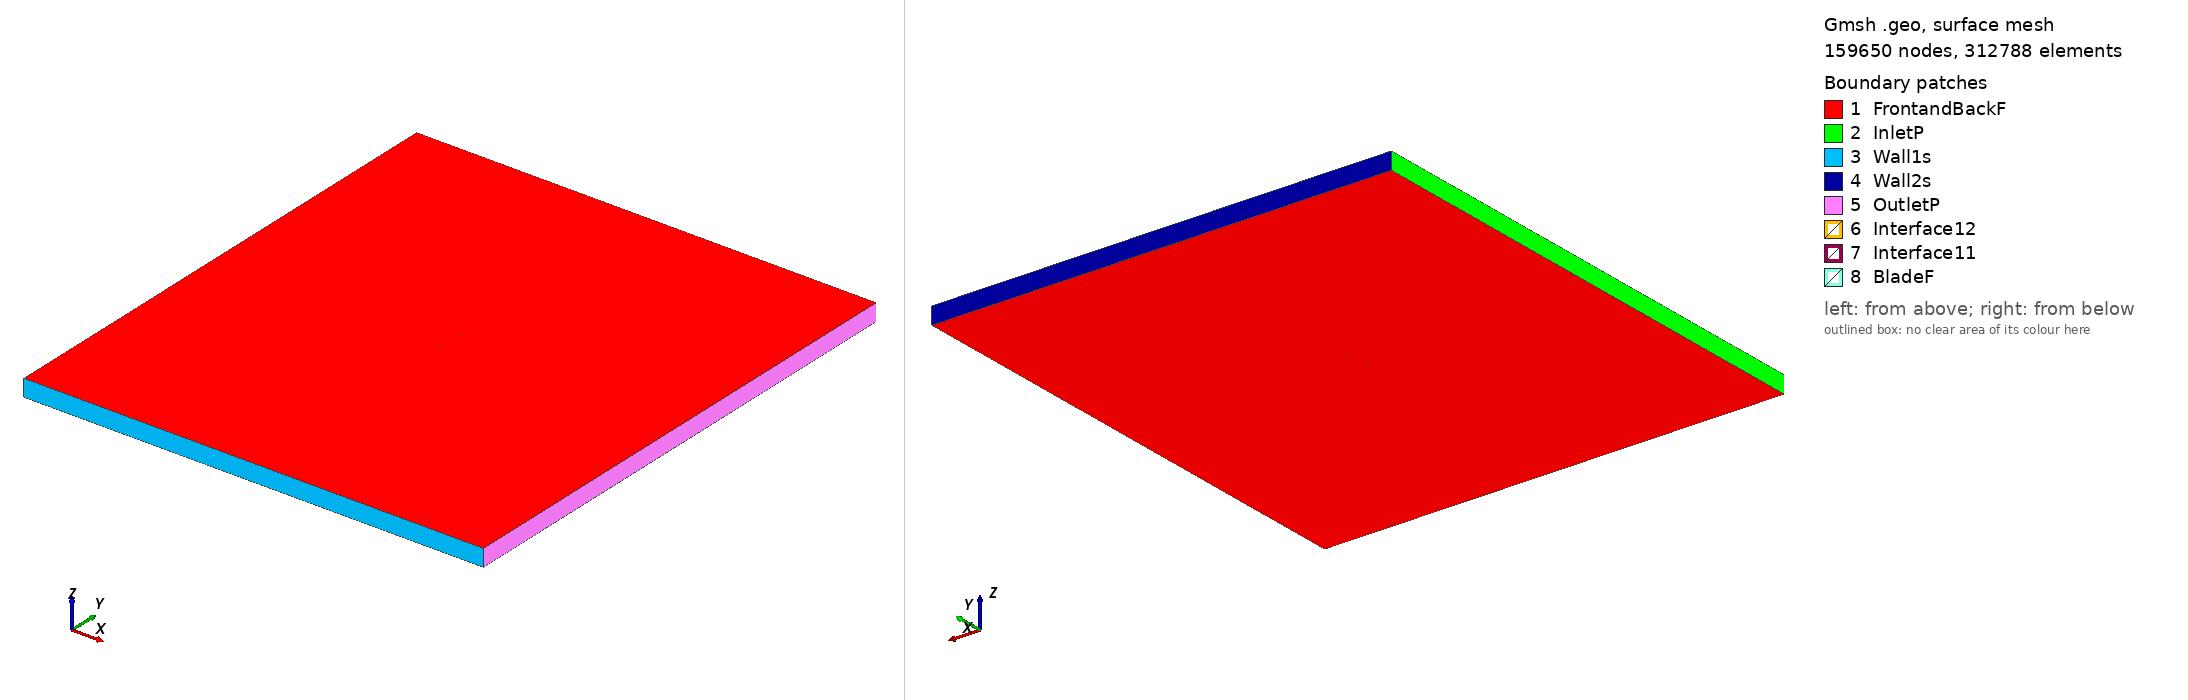

Gmsh geometry script, surface-meshed: 159650 nodes, 312788 surface elements. Boundary patches (legend numbers): 1 FrontandBackF, 2 InletP, 3 Wall1s, 4 Wall2s, 5 OutletP, 6 Interface12, 7 Interface11, 8 BladeF. Left view from above one corner, right view from below the opposite corner. Legend entries are the model's physical surfaces. The drawing asked Gmsh for element sizes between 1% and 20% of the model's largest extent; the script's own settings can give other sizes.

=== stf86361_tsr_5.602_aoa_-4.4049.geo (drawn) ===
SetFactory("OpenCASCADE");

Point(1) = {0.074741, 0.740029, 0, 1.0};
Point(2) = {0.073171, 0.740586, 0, 1.0};
Point(3) = {0.069361, 0.741885, 0, 1.0};
Point(4) = {0.064977, 0.743237, 0, 1.0};
Point(5) = {0.060030, 0.744622, 0, 1.0};
Point(6) = {0.054625, 0.746056, 0, 1.0};
Point(7) = {0.048942, 0.747450, 0, 1.0};
Point(8) = {0.043046, 0.748579, 0, 1.0};
Point(9) = {0.036804, 0.749328, 0, 1.0};
Point(10) = {0.030196, 0.749786, 0, 1.0};
Point(11) = {0.023206, 0.750000, 0, 1.0};
Point(12) = {0.016006, 0.749986, 0, 1.0};
Point(13) = {0.008636, 0.749754, 0, 1.0};
Point(14) = {0.001177, 0.749358, 0, 1.0};
Point(15) = {-0.006300, 0.748664, 0, 1.0};
Point(16) = {-0.013714, 0.747830, 0, 1.0};
Point(17) = {-0.020997, 0.746863, 0, 1.0};
Point(18) = {-0.028062, 0.745642, 0, 1.0};
Point(19) = {-0.034849, 0.744321, 0, 1.0};
Point(20) = {-0.041289, 0.742879, 0, 1.0};
Point(21) = {-0.047316, 0.741331, 0, 1.0};
Point(22) = {-0.052871, 0.739709, 0, 1.0};
Point(23) = {-0.057896, 0.738036, 0, 1.0};
Point(24) = {-0.062348, 0.736340, 0, 1.0};
Point(25) = {-0.066178, 0.734657, 0, 1.0};
Point(26) = {-0.069356, 0.733020, 0, 1.0};
Point(27) = {-0.071843, 0.731472, 0, 1.0};
Point(28) = {-0.073618, 0.730062, 0, 1.0};
Point(29) = {-0.074646, 0.728866, 0, 1.0};
Point(30) = {-0.074778, 0.728019, 0, 1.0};
Point(31) = {-0.074197, 0.727352, 0, 1.0};
Point(32) = {-0.072024, 0.726786, 0, 1.0};
Point(33) = {-0.069298, 0.726145, 0, 1.0};
Point(34) = {-0.065777, 0.725615, 0, 1.0};
Point(35) = {-0.061509, 0.725164, 0, 1.0};
Point(36) = {-0.056554, 0.724799, 0, 1.0};
Point(37) = {-0.050974, 0.724533, 0, 1.0};
Point(38) = {-0.044841, 0.724374, 0, 1.0};
Point(39) = {-0.038227, 0.724329, 0, 1.0};
Point(40) = {-0.031215, 0.724407, 0, 1.0};
Point(41) = {-0.023889, 0.724617, 0, 1.0};
Point(42) = {-0.016336, 0.724968, 0, 1.0};
Point(43) = {-0.008649, 0.725476, 0, 1.0};
Point(44) = {-0.000924, 0.726160, 0, 1.0};
Point(45) = {0.006743, 0.727050, 0, 1.0};
Point(46) = {0.014231, 0.728263, 0, 1.0};
Point(47) = {0.021684, 0.730003, 0, 1.0};
Point(48) = {0.029413, 0.732084, 0, 1.0};
Point(49) = {0.037369, 0.734075, 0, 1.0};
Point(50) = {0.045258, 0.735748, 0, 1.0};
Point(51) = {0.052821, 0.737049, 0, 1.0};
Point(52) = {0.059837, 0.737943, 0, 1.0};
Point(53) = {0.066114, 0.738449, 0, 1.0};
Point(54) = {0.071451, 0.738600, 0, 1.0};
Point(55) = {0.074856, 0.738538, 0, 1.0};
Point(56) = {-0.074741, -0.740029, 0, 1.0};
Point(57) = {-0.073171, -0.740586, 0, 1.0};
Point(58) = {-0.069361, -0.741885, 0, 1.0};
Point(59) = {-0.064977, -0.743237, 0, 1.0};
Point(60) = {-0.060030, -0.744622, 0, 1.0};
Point(61) = {-0.054625, -0.746056, 0, 1.0};
Point(62) = {-0.048942, -0.747450, 0, 1.0};
Point(63) = {-0.043046, -0.748579, 0, 1.0};
Point(64) = {-0.036804, -0.749328, 0, 1.0};
Point(65) = {-0.030196, -0.749786, 0, 1.0};
Point(66) = {-0.023206, -0.750000, 0, 1.0};
Point(67) = {-0.016006, -0.749986, 0, 1.0};
Point(68) = {-0.008636, -0.749754, 0, 1.0};
Point(69) = {-0.001177, -0.749358, 0, 1.0};
Point(70) = {0.006300, -0.748664, 0, 1.0};
Point(71) = {0.013714, -0.747830, 0, 1.0};
Point(72) = {0.020997, -0.746863, 0, 1.0};
Point(73) = {0.028062, -0.745642, 0, 1.0};
Point(74) = {0.034849, -0.744321, 0, 1.0};
Point(75) = {0.041289, -0.742879, 0, 1.0};
Point(76) = {0.047316, -0.741331, 0, 1.0};
Point(77) = {0.052871, -0.739709, 0, 1.0};
Point(78) = {0.057896, -0.738036, 0, 1.0};
Point(79) = {0.062348, -0.736340, 0, 1.0};
Point(80) = {0.066178, -0.734657, 0, 1.0};
Point(81) = {0.069356, -0.733020, 0, 1.0};
Point(82) = {0.071843, -0.731472, 0, 1.0};
Point(83) = {0.073618, -0.730062, 0, 1.0};
Point(84) = {0.074646, -0.728866, 0, 1.0};
Point(85) = {0.074778, -0.728019, 0, 1.0};
Point(86) = {0.074197, -0.727352, 0, 1.0};
Point(87) = {0.072024, -0.726786, 0, 1.0};
Point(88) = {0.069298, -0.726145, 0, 1.0};
Point(89) = {0.065777, -0.725615, 0, 1.0};
Point(90) = {0.061509, -0.725164, 0, 1.0};
Point(91) = {0.056554, -0.724799, 0, 1.0};
Point(92) = {0.050974, -0.724533, 0, 1.0};
Point(93) = {0.044841, -0.724374, 0, 1.0};
Point(94) = {0.038227, -0.724329, 0, 1.0};
Point(95) = {0.031215, -0.724407, 0, 1.0};
Point(96) = {0.023889, -0.724617, 0, 1.0};
Point(97) = {0.016336, -0.724968, 0, 1.0};
Point(98) = {0.008649, -0.725476, 0, 1.0};
Point(99) = {0.000924, -0.726160, 0, 1.0};
Point(100) = {-0.006743, -0.727050, 0, 1.0};
Point(101) = {-0.014231, -0.728263, 0, 1.0};
Point(102) = {-0.021684, -0.730003, 0, 1.0};
Point(103) = {-0.029413, -0.732084, 0, 1.0};
Point(104) = {-0.037369, -0.734075, 0, 1.0};
Point(105) = {-0.045258, -0.735748, 0, 1.0};
Point(106) = {-0.052821, -0.737049, 0, 1.0};
Point(107) = {-0.059837, -0.737943, 0, 1.0};
Point(108) = {-0.066114, -0.738449, 0, 1.0};
Point(109) = {-0.071451, -0.738600, 0, 1.0};
Point(110) = {-0.074856, -0.738538, 0, 1.0};

// Lines: first blade (splines 1-4)
Spline(1) = {1:19};
Spline(2) = {19:40};
Spline(3) = {40:55};
Spline(4) = {55,1};

// Lines: second blade (splines 5-8)
Spline(5) = {56:74};
Spline(6) = {74:95};
Spline(7) = {95:110};
Spline(8) = {110,56};

// Outer domain (points 20001-4 and lines)
Point(111) = {-13.50000000, -15.00000000, 0, 1.0};
Point(112) = {-13.50000000, 15.00000000, 0, 1.0};
Point(113) = {13.50000000, 15.00000000, 0, 1.0};
Point(114) = {13.50000000, -15.00000000, 0, 1.0};
Line(11) = {111, 112};
Line(12) = {112, 113};
Line(13) = {113, 114};
Line(14) = {111, 114};

// Interface (between moving and stationary domain) (circles)
Circle(9) = {0, 0, 0, 0.80000000, 0, 2*Pi};
Circle(10) = {0, 0, 0, 0.80000000, 0, 2*Pi};

// Loops collect Lines/Splines/etc (blade1, blade2, domain, first circle)
Line Loop(1) = {1:4};
Line Loop(2) = {5:8};
Line Loop(3) = {11,12,13,-14};
Line Loop(4) = {9};

// BooleanDifference cuts out the circle/interface from the domain
Plane Surface(1) = {3};
Plane Surface(2) = {4};
BooleanDifference{ Surface{1}; Delete;}{ Surface{2}; Delete;}

// This one cuts out the blades from the inner circle/interface
Line Loop(6) = {10};
Plane Surface(5) = {6};
Plane Surface(6) = {1};
Plane Surface(7) = {2};
BooleanDifference{ Surface{5}; Delete;}{ Surface{6,7}; Delete;}

// extrude to 3rd dimension
Extrude {0, 0, 1} {Surface{1}; Surface{5}; Layers{1}; Recombine;}

// Physical Surfaces are the named boundaries (patches)
Physical Surface("Interface11") = {12};
Physical Surface("Interface12") = {10};

// sides of domain
Physical Surface("InletP") = {6};
Physical Surface("OutletP") = {9};

// top and bottom of domain
Physical Surface("Wall1s") = {7};
Physical Surface("Wall2s") = {8};

// Check FrontandBackF by ensuring there is nothing in the 3rd dimension
Physical Surface("FrontandBackF") = {1,11,5,21};
Physical Surface("BladeF") = {13:20};
Physical Volume("Turbine") = {2};
Physical Volume("Farfield") = {1};

// settings for airfoil boundary layer
Field[1] = BoundaryLayer;
Field[1].EdgesList = {1:8};
Field[1].hwall_n = 1e-3;
Field[1].thickness = 1.5e-2;
Field[1].ratio = 1.05;
Field[1].Quads = 1;
BoundaryLayer Field = 1;

// control points for mesh (blade and interface)
// floor((arc length / 1.5mm)/ 6) -> Transfinite Line
Transfinite Line {1,2,3,5,6,7} = 34 Using Progression 1;
Transfinite Line {4,8} = 2 Using Progression 1;
Transfinite Line {9, 15} = 800 Using Progression 1;

// For more information on gmsh syntax, visit http://gmsh.info/doc/texinfo/gmsh.html
